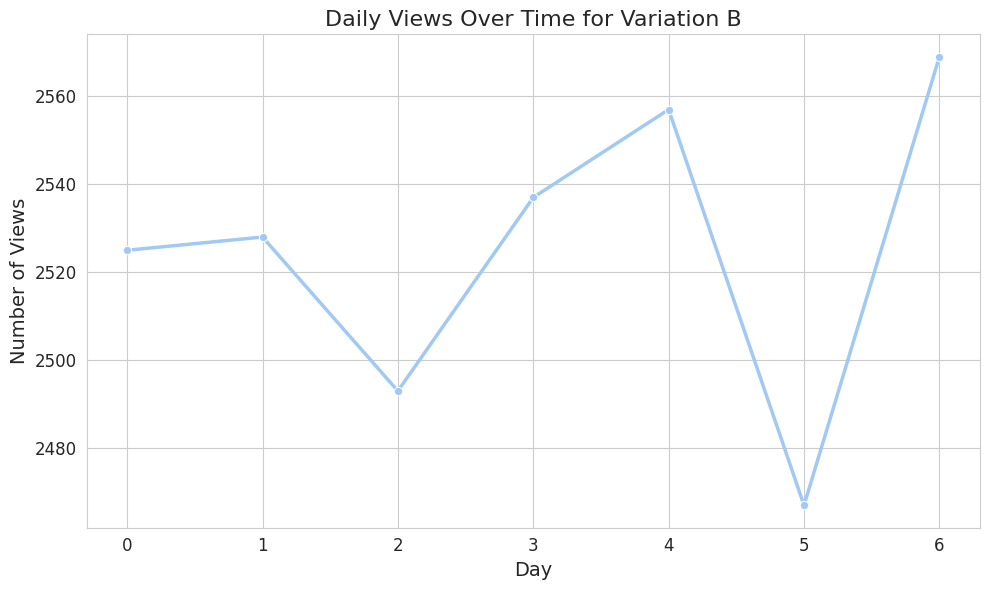

The script that saved this image:
import numpy as np
import scipy.stats as stats
import matplotlib.pyplot as plt
import seaborn as sns
import os
from datetime import datetime

# Set the style of seaborn for better visualization
sns.set_style("whitegrid")
sns.set_palette("pastel")

# Define the directory name
dir_name = "variation_b_plot"

# Check if directory exists, if not, create it
if not os.path.exists(dir_name):
    os.makedirs(dir_name)

# P1. Initial Conditions for 10,000 users
initial_connection_distribution = stats.norm.rvs(loc=500, scale=100, size=10000)
first_degree_distribution = stats.norm.rvs(loc=300, scale=50, size=10000)
second_degree_distribution = stats.norm.rvs(loc=200, scale=40, size=10000)
third_degree_distribution = stats.norm.rvs(loc=100, scale=20, size=10000)
initial_view_percentage = 0.05

# Define subscription tiers and associated ad counts
subscriptions = ["Free", "Premium Career", "Premium Business", "Sales Navigator", "Recruiter Lite", "Learning"]
ad_counts = [5, 2, 2, 0, 0, 3]
user_subscriptions = np.random.choice(subscriptions, size=10000, p=[0.4, 0.2, 0.2, 0.05, 0.05, 0.1])

# P2. Agent Behavior
def view_probability(user_connections, user_subscription, influence_factor=0.18):
    ad_factor = 1 - 0.02 * ad_counts[subscriptions.index(user_subscription)]
    return min(1, influence_factor * user_connections / 1000 * ad_factor)

# P3. Time Dynamics
simulation_duration = 7
check_frequency = 3

# Simulation
daily_views = []
for day in range(simulation_duration):
    daily_view_count = 0
    for check in range(check_frequency):
        for user in range(len(initial_connection_distribution)):
            if np.random.rand() < view_probability(initial_connection_distribution[user], user_subscriptions[user]):
                daily_view_count += 1
    daily_views.append(daily_view_count)

# Visualization using seaborn and matplotlib
plt.figure(figsize=(10, 6))
sns.lineplot(x=range(simulation_duration), y=daily_views, marker='o', linewidth=2.5)
plt.title('Daily Views Over Time for Variation B', fontsize=16)
plt.xlabel('Day', fontsize=14)
plt.ylabel('Number of Views', fontsize=14)
plt.xticks(fontsize=12)
plt.yticks(fontsize=12)
plt.tight_layout()
current_time = datetime.now().strftime("%Y%m%d_%H%M%S")
plot_filename = os.path.join(dir_name, f"variation_b_plot_{current_time}.png")
plt.savefig(plot_filename)

# Print the results
print(f"Total views after {simulation_duration} days: {sum(daily_views)}")
print("Daily views for each day:")
for day, views in enumerate(daily_views, 1):
    print(f"Day {day}: {views} views")